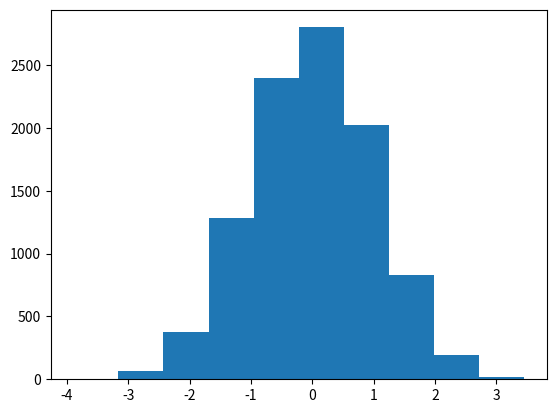
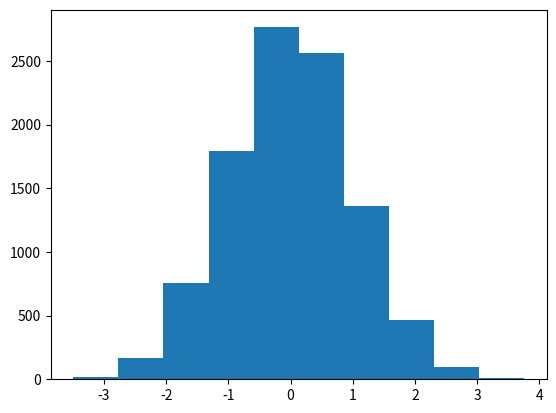
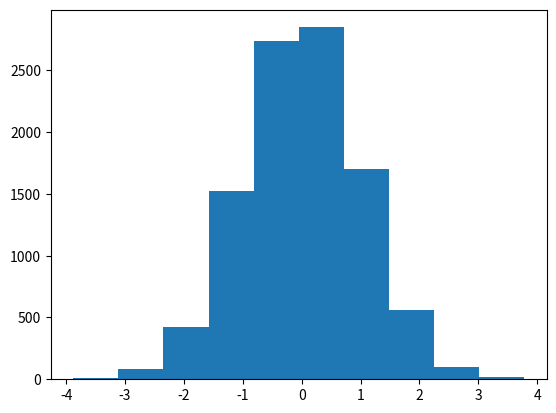
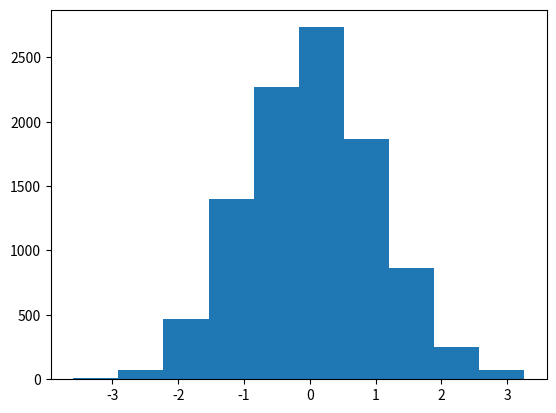
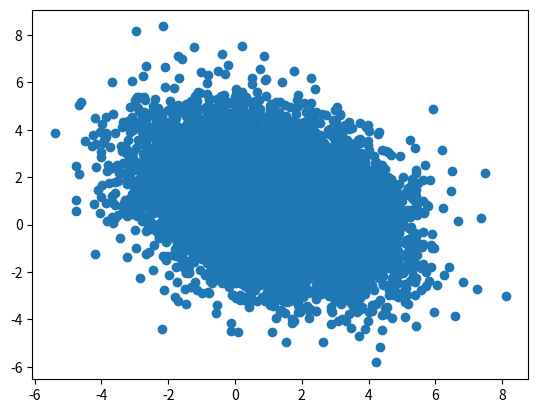

Python code for these plots, in order:
# -*- coding: utf-8 -*-
"""
4 different ways of sampling from the normal distribution

[redacted]
"""
import numpy as np
import matplotlib.pyplot as plt
from scipy.stats import norm
from random import uniform

def sums_of_uniforms(n):
    """This returns n random samples from N(0,1)
    Input: n
    Output: n random samples from N(0,1)"""
    X = np.zeros((n))
    for i in range(n):
        Us = np.random.uniform(0,1,12)
        X[i] = np.sum(Us) - 6
    plt.figure(1)
    plt.hist(X)
    return X

def box_muller(n):
    """This returns 2 random samples from N(0,1) of size n
    Input: n
    Output: 2 random samples from N(0,1) of size n"""
    X1 = np.zeros((n))
    X2 = np.zeros((n))
    for i in range(n):
        u1 = np.random.uniform(0,1)
        u2 = np.random.uniform(0,1)
        X1[i] = np.cos(2 * np.pi * u1) * np.sqrt(-2 * np.log(u2))
        X2[i] = np.sin(2 * np.pi * u1) * np.sqrt(-2 * np.log(u2))
    
    plt.figure(2)
    plt.hist(X1)
    plt.figure(3)
    plt.hist(X2)
    return X1, X2

def metropolis_hastings_normal(n):
    """This returns 2 random samples from N(0,1) of size n
    Input: n
    Output: 2 random samples from N(0,1) of size n"""
    X = np.zeros((n))
    # Burn-in period first
    x0 = 0
    for i in range(100):
        y = x0 + uniform(-3, 3)
        prob = min(1, norm.pdf(y)/norm.pdf(x0))
        if (uniform(0,1) < prob):
            x0 = y
    
    # Now the MH algorithm
    acceptances = 0
    for i in range(n):
        y = x0 + uniform(-3, 3)
        prob = min(1, norm.pdf(y)/norm.pdf(x0))
        if (uniform(0,1) < prob):
            X[i] = y
            x0 = y
            acceptances += 1
        else:
            X[i] = x0
    print(f"The acceptance rate was: {acceptances/n * 100}%")
    plt.figure(4)
    plt.hist(X)
    return X

def cholesky_normal(n, mean, var_cov):
    """This returns random samples from N(mu,C) of size n
    Caveat: Currently assumes 2 dimensions
    Input: n, mean of rvs, variance-covariance matrix
    Output: random samples from N(mean,var_cov) of size n"""
    X = np.zeros((n,var_cov.shape[1]))
    L = np.linalg.cholesky(var_cov)
    for i in range(n):
        Y = np.random.normal(0,1,2)
        X[i] = mean + L.dot(Y)
    
    x_vals = X[:,0]
    y_vals = X[:,1]
    plt.figure(5)
    plt.scatter(x_vals, y_vals)
    return X

# Length of random sample
n = 10000

# 1st 
sums_of_uniforms(n)

# 2nd 
box_muller(n)

# 3rd 
metropolis_hastings_normal(n)

# 4th
mean = np.array([1,1])
var_cov = np.array([[3,-1],[-1,3]])
cholesky_normal(n, mean, var_cov)















